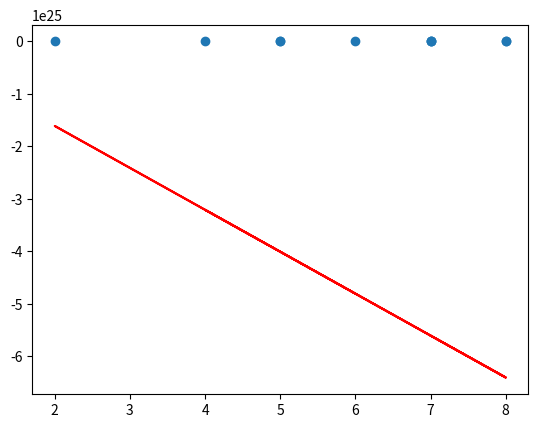

Here is the Python script that generated this plot:
import numpy as np
import matplotlib.pyplot as plt


class LinearRegression(object):
    """Simple linear regression implemented from scratch"""

    def __init__(self) -> None:
        self.theta = [0, 0]  # np.random.random(2)

    def __repr__(self) -> str:
        return f"{self.theta[0]:.5f} + {self.theta[1]:.5f} * X"

    @staticmethod
    def assert_sizes(*arrays):
        default_len = len(arrays[0])
        for array in arrays:
            if len(array) != default_len:
                raise Exception("Arrays should have same size")

    def hypothesis(self, x):
        """Linear regression hypothesis : h(Ø) = Ø_o + Ø_1 * x"""
        return self.theta[0] + self.theta[1] * x

    @staticmethod
    def cost(y_true, y_pred):
        """
            Cost function of linear regression J(Ø) = sum(y_pred - y_true)^2
        """
        cost = 0
        for i in range(len(y_true)):
            cost += pow((y_true[i]-y_pred[i]), 2)

        return cost

    def _gradient_descent(self, m, b, X, y, alpha=0.001):
        m_gradient = 0.0
        b_gradient = 0.0

        # Compute the partial gradients with respect to m and b
        for i in range(len(X)):
            m_gradient += (y[i] - self.hypothesis(X[i])) * X[i]
            b_gradient = (y[i] - self.hypothesis(X[i]))

        m_gradient = (-2 * m_gradient) / len(X)
        b_gradient = (-2 * b_gradient) / len(X)

        # Update the parameters
        m = m + alpha * m_gradient
        b = b + alpha * b_gradient

        return m, b

    def fit(self, X, y, lr=0.01, epochs=100, verbose=True, visualize=True):
        """Linear regression training method, fits function to data"""
        self.assert_sizes(X, y)

        # Determine when to output the cost values
        if verbose:
            consistency = int(epochs / 20)

        # Iterate over epochs
        for epoch in range(epochs):
            self.theta[1], self.theta[0] = self._gradient_descent(self.theta[1],
                                                                  self.theta[0],
                                                                  X, y,
                                                                  alpha=lr)
            # Compute the cost function
            y_hat = [self.hypothesis(X[i]) for i in range(len(X))]
            cost = self.cost(y, y_hat)
        if verbose:
            consistency = int(epochs / 20)
            if (epoch % consistency == 0):
                print(f"Epoch: {epoch} Cost: {cost}")

        # Visualize training data
        if visualize:
            # Compute model output with best parameters
            output = [self.hypothesis(X[i]) for i in range(len(X))]

            # Visualize true vs predictions for calibration
            plt.scatter(X, y)
            plt.plot(X, output, color='red')
            plt.show()


lr = LinearRegression()
print(lr)
X = list(np.random.randint(2, 9, size=10))
y = [1.5*j+2 for j in X]
lr.fit(X, y)
